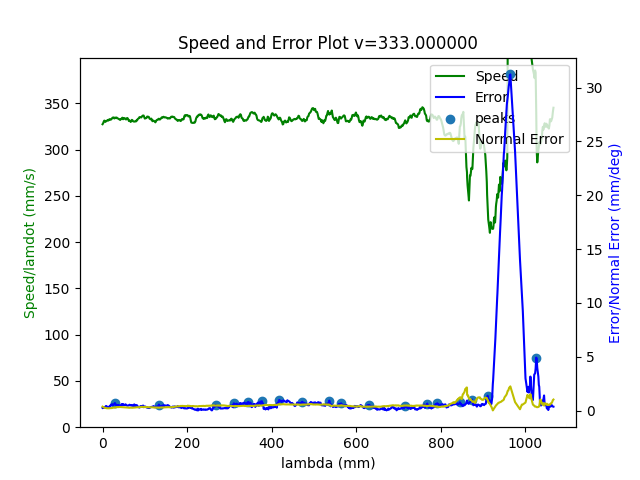

The table this chart was drawn from, first rows:
3.432811247479000012e+05, 1.037834388621791049e+03, -3.806847232341902441e+02, 1.643632189832552740e+03, -8.642472086244691321e-01, -5.297023835492428168e-01, -5.592598305497881173e-01
3.432811289198999875e+05, 1.037813768907356007e+03, -3.806935646621943761e+02, 1.643631073586022922e+03, -8.642181390226829629e-01, -5.297996394714131752e-01, -5.592307148849126053e-01
3.432811330834000255e+05, 1.037792801679005606e+03, -3.806904814826456231e+02, 1.643643189153846379e+03, -8.641442536146763942e-01, -5.298403905212971665e-01, -5.591918130769212292e-01
3.432811372200999758e+05, 1.037818212422104807e+03, -3.806769809976868828e+02, 1.643652436437905180e+03, -8.641450298526972551e-01, -5.298440233531701571e-01, -5.593736747866692172e-01
3.432811413880999899e+05, 1.037841905977498755e+03, -3.806786014810695633e+02, 1.643658467943977485e+03, -8.641487197199880788e-01, -5.297423770631848328e-01, -5.593285873499246330e-01
3.432811455533999833e+05, 1.037853146738800206e+03, -3.806912576410382485e+02, 1.643659056929661801e+03, -8.641508750914962400e-01, -5.297164537321792377e-01, -5.593048566416936040e-01
3.432811497476000222e+05, 1.037878925200562662e+03, -3.806997081666590361e+02, 1.643658705312084749e+03, -8.641777913428202451e-01, -5.296735641540688544e-01, -5.592695140823187305e-01
3.432811538464999758e+05, 1.037888514744059421e+03, -3.806945704826030692e+02, 1.643672345382841741e+03, -8.641607594186470065e-01, -5.296643577817308213e-01, -5.593337407531813188e-01
3.432811580521999858e+05, 1.037881943687993498e+03, -3.806877202030936473e+02, 1.643685839959001441e+03, -8.641439016551424324e-01, -5.296752805141499154e-01, -5.594237071916673409e-01
3.432811622166999732e+05, 1.037870163093517249e+03, -3.806803359832705382e+02, 1.643675968994993582e+03, -8.641505192384585365e-01, -5.296830096469382632e-01, -5.593711180897843471e-01
3.432811663795000059e+05, 1.037842765549057049e+03, -3.806840449236068480e+02, 1.643664035919225171e+03, -8.641390638365121779e-01, -5.297771979017350530e-01, -5.592564797957387812e-01
3.432811705695000128e+05, 1.037842966262478512e+03, -3.806889890747070808e+02, 1.643662661454983663e+03, -8.641397919873405886e-01, -5.297204998016271649e-01, -5.591871515730864051e-01
3.432811747172999894e+05, 1.037855659886066405e+03, -3.806731356229691983e+02, 1.643665843645673704e+03, -8.641635387652047973e-01, -5.296833016778136338e-01, -5.592428392282330352e-01
3.432811788765999954e+05, 1.037845515475314642e+03, -3.806680049495098501e+02, 1.643665228923688119e+03, -8.641720135834848326e-01, -5.296744063369456246e-01, -5.592491212705376080e-01
3.432811830262999865e+05, 1.037837337894768325e+03, -3.806498968912909504e+02, 1.643642317236427516e+03, -8.642186367523356783e-01, -5.296731435849827418e-01, -5.590923628560587888e-01
3.432811872357000248e+05, 1.037833067436583178e+03, -3.806510192712848379e+02, 1.643627959986431961e+03, -8.642425961694983894e-01, -5.296925620173246196e-01, -5.590032636430604107e-01
3.432811913739999873e+05, 1.037849804176649741e+03, -3.806452822888207947e+02, 1.643617844498498016e+03, -8.642839312999847090e-01, -5.296455830582315061e-01, -5.589668425872845736e-01
3.432811955230999738e+05, 1.037826722558228084e+03, -3.806644763842210750e+02, 1.643649235744480393e+03, -8.641890246024490629e-01, -5.297130673106007492e-01, -5.591753653103821442e-01
3.432811997825999861e+05, 1.037828814408188919e+03, -3.806476293178625951e+02, 1.643636728792828308e+03, -8.642437505729356761e-01, -5.296960495710906214e-01, -5.591391134610442792e-01
3.432812038591000019e+05, 1.037812406085331531e+03, -3.806472886407455576e+02, 1.643625717442826044e+03, -8.642521071259778864e-01, -5.297141635682749428e-01, -5.590677355826664252e-01
3.432812080240999931e+05, 1.037806681570162937e+03, -3.806675823706019060e+02, 1.643634647544864492e+03, -8.642006170585335711e-01, -5.297294842553469385e-01, -5.590197927426217017e-01
3.432812121618000092e+05, 1.037849066747834968e+03, -3.806742101095129556e+02, 1.643634175809809676e+03, -8.642122544048602695e-01, -5.296843014372444314e-01, -5.591382212862623380e-01
3.432812163945999928e+05, 1.037815609096612206e+03, -3.806669605970421344e+02, 1.643637632139726975e+03, -8.641927353547547153e-01, -5.297938846231078358e-01, -5.592337537061063957e-01
3.432812204974999768e+05, 1.037821715971217145e+03, -3.806633744293843051e+02, 1.643622149695687312e+03, -8.642394959890912221e-01, -5.297551805982728679e-01, -5.591307143000655566e-01
3.432812246637999779e+05, 1.037830031596448407e+03, -3.806785806310342650e+02, 1.643636566908834993e+03, -8.642038334983485059e-01, -5.297503463930448575e-01, -5.592191985702077428e-01
3.432812288572000107e+05, 1.037824419867685265e+03, -3.806896300887332814e+02, 1.643635982490996867e+03, -8.642097053100663562e-01, -5.297041074778817693e-01, -5.591177670915007392e-01
3.432812330631000223e+05, 1.037838416070932908e+03, -3.806862851973848478e+02, 1.643629878752865352e+03, -8.642293659940243344e-01, -5.296964762145296435e-01, -5.591314590044128563e-01
3.432812372167999856e+05, 1.037810462916635288e+03, -3.806873531420342829e+02, 1.643637556584008053e+03, -8.641894899324191748e-01, -5.297476685228029725e-01, -5.591560291199233479e-01
3.432812413940000115e+05, 1.037799768178808336e+03, -3.806784006746890441e+02, 1.643624801391502388e+03, -8.642095976180541594e-01, -5.297569722942973014e-01, -5.590910770929289342e-01
3.432812455434000003e+05, 1.037792052737998802e+03, -3.806917861631261530e+02, 1.643630200386136039e+03, -8.641715953095419067e-01, -5.297503295346457364e-01, -5.590402350201394421e-01
3.432812496981999720e+05, 1.037799035824436942e+03, -3.806932831991488229e+02, 1.643640666043799229e+03, -8.641674853711909243e-01, -5.297090803645934098e-01, -5.590355677698169989e-01
3.432812538827999961e+05, 1.037794706988025609e+03, -3.806856444618316004e+02, 1.643634296958904997e+03, -8.641807078098007189e-01, -5.297392716531647006e-01, -5.590568324677405165e-01
3.432812580370000214e+05, 1.037794001967064560e+03, -3.806758392920860956e+02, 1.643612852246989405e+03, -8.642410107753067949e-01, -5.297407378182119597e-01, -5.589884057705322151e-01
3.432812621957000229e+05, 1.037802084385979015e+03, -3.806882564380727558e+02, 1.643628632905568793e+03, -8.642073469133433328e-01, -5.296637946378427442e-01, -5.589621261837838251e-01
3.432812663755000103e+05, 1.037788828613511669e+03, -3.806922378958897184e+02, 1.643630582381440036e+03, -8.641653212029217768e-01, -5.298184668089833682e-01, -5.591810573260060924e-01
3.432812705342000118e+05, 1.037824825388843237e+03, -3.806968608687350866e+02, 1.643642135782481546e+03, -8.641565127443014971e-01, -5.297320126053097766e-01, -5.592486728642080962e-01
3.432812746958999778e+05, 1.037831841291848832e+03, -3.806756745058179376e+02, 1.643617584224160055e+03, -8.642205753929795842e-01, -5.297323840244633208e-01, -5.591321863307012752e-01
3.432812788582000067e+05, 1.037808426889311704e+03, -3.806804697170949794e+02, 1.643630155657413525e+03, -8.641886943389553988e-01, -5.297584615028964050e-01, -5.590949553857644805e-01
3.432812830569000216e+05, 1.037824498439976196e+03, -3.806853621878368017e+02, 1.643648911832838621e+03, -8.641871997523143945e-01, -5.297220403856447435e-01, -5.592439782461255948e-01
3.432812871910000104e+05, 1.037853989647430353e+03, -3.806713122375882676e+02, 1.643629533061795428e+03, -8.642211202436740347e-01, -5.296807673380411474e-01, -5.592306239636481990e-01
3.432812913536999840e+05, 1.037831934927967723e+03, -3.806762554571844248e+02, 1.643639033546694463e+03, -8.641682271141343241e-01, -5.297120390007263868e-01, -5.591504735377211821e-01
3.432812955412999727e+05, 1.037818231334972097e+03, -3.806786520846634971e+02, 1.643640342100447924e+03, -8.641730123390967133e-01, -5.297526118573750997e-01, -5.592019957277998277e-01
3.432812997279000119e+05, 1.037838958536584869e+03, -3.806518772329953890e+02, 1.643630815520075885e+03, -8.642243318109418260e-01, -5.297470717956554997e-01, -5.592097293191105045e-01
3.432813038562000147e+05, 1.037810226793095353e+03, -3.806680702213689074e+02, 1.643649952164227670e+03, -8.641420652989779683e-01, -5.298285257198880327e-01, -5.592622662626380858e-01
3.432813080257999827e+05, 1.037815295983020405e+03, -3.806762593698437627e+02, 1.643654639746920566e+03, -8.641368168743047695e-01, -5.298284568398469174e-01, -5.593530076944007723e-01
3.432813122031000094e+05, 1.037815809214835099e+03, -3.806735830176560285e+02, 1.643629534368699296e+03, -8.642046460220520476e-01, -5.298101765131011387e-01, -5.592574457491088502e-01
3.432813163284999900e+05, 1.037815409739786901e+03, -3.806705928053423236e+02, 1.643628178102895617e+03, -8.642066100634931969e-01, -5.298097613819608975e-01, -5.592089861729320210e-01
3.432813205362000153e+05, 1.037824552480176862e+03, -3.806713401063227593e+02, 1.643643769742788663e+03, -8.641721932996987432e-01, -5.297867481543035995e-01, -5.591926543910312741e-01
3.432813247585999779e+05, 1.037841720587278814e+03, -3.806680171957726770e+02, 1.643643886599247253e+03, -8.642125202347020752e-01, -5.297608413678464023e-01, -5.593108340101087261e-01
3.432813289040999953e+05, 1.037836388277939477e+03, -3.806865405741573909e+02, 1.643644056012584315e+03, -8.641748343861287429e-01, -5.297442937443941346e-01, -5.592454559727951802e-01
3.432813330469999928e+05, 1.037812812501442750e+03, -3.806913660719025074e+02, 1.643648418189098720e+03, -8.641444667009405833e-01, -5.297862602058992509e-01, -5.592165944761831042e-01
3.432813372097000247e+05, 1.037833633830939561e+03, -3.806873860954142401e+02, 1.643643399414520445e+03, -8.641853360784695903e-01, -5.297138298090295905e-01, -5.592022581832962747e-01
3.432813414060000214e+05, 1.037828862496632155e+03, -3.806759505579701681e+02, 1.643625654102621411e+03, -8.642365279589614424e-01, -5.296854181268422224e-01, -5.590797619593421697e-01
3.432813455240000039e+05, 1.037844262820557788e+03, -3.806654169205297649e+02, 1.643627572266384050e+03, -8.642541295985191052e-01, -5.296375814631728574e-01, -5.591323711276950936e-01
3.432813496945999796e+05, 1.037845675932103404e+03, -3.806816545921698207e+02, 1.643636171359688888e+03, -8.642153192393493555e-01, -5.295852943004152324e-01, -5.590183757390929653e-01
3.432813538690999849e+05, 1.037849024250500179e+03, -3.806808138302321822e+02, 1.643633082767620181e+03, -8.642511200354675571e-01, -5.295385414919477896e-01, -5.590093593158591556e-01
3.432813580383000080e+05, 1.037843689056476023e+03, -3.806743091348341181e+02, 1.643629556806005439e+03, -8.642546389998476686e-01, -5.295709222887106105e-01, -5.589911324020687688e-01
3.432813622213000199e+05, 1.037811457430847213e+03, -3.806766935681911264e+02, 1.643631887599141919e+03, -8.642202109799275167e-01, -5.296835626069188452e-01, -5.590670230282173137e-01
3.432813664013000089e+05, 1.037837598753524844e+03, -3.806778604215572273e+02, 1.643632628014990132e+03, -8.642453697231693432e-01, -5.296462026081815155e-01, -5.591174256030861933e-01
3.432813705435000011e+05, 1.037857002226550776e+03, -3.806730201540012217e+02, 1.643615263030540063e+03, -8.642944110843595595e-01, -5.296275414377408230e-01, -5.591268051397162431e-01
3.432813746828999720e+05, 1.037850025443677623e+03, -3.806802484983014097e+02, 1.643639795092410168e+03, -8.642310147074139248e-01, -5.296902617470727881e-01, -5.592529553001258646e-01
... 4,068 more rows
